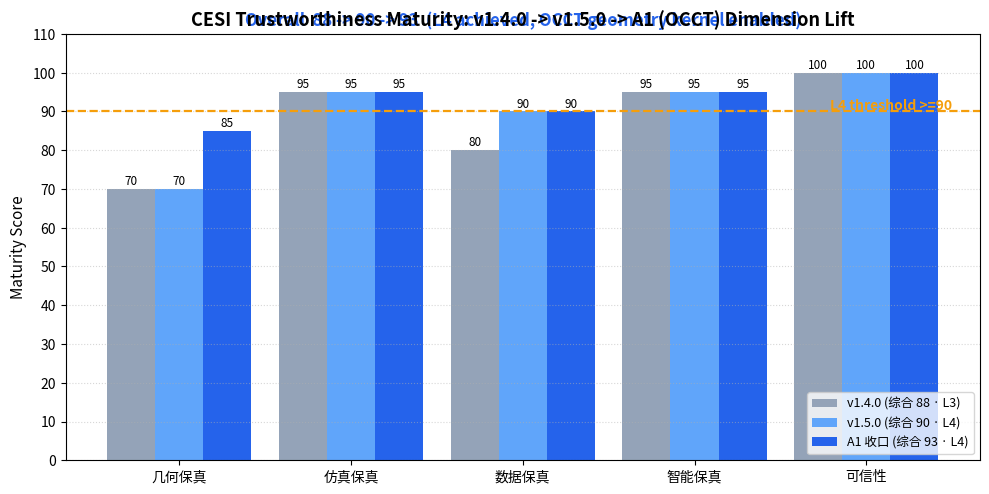

This chart was generated by the following Python code: (Note: this script raises an exception after producing the figure.)
import matplotlib
matplotlib.use("Agg")
import matplotlib.pyplot as plt
import numpy as np

dims = ["几何保真", "仿真保真", "数据保真", "智能保真", "可信性"]
v140 = [70, 95, 80, 95, 100]   # v1.4.0 baseline
v150 = [70, 95, 90, 95, 100]   # v1.5.0 (A2 done)
va1  = [85, 95, 90, 95, 100]   # A1 OCCT enabled (current)
x = np.arange(len(dims))
w = 0.28

fig, ax = plt.subplots(figsize=(10, 5.2))
b1 = ax.bar(x - w, v140, w, label="v1.4.0 (综合 88 · L3)", color="#94a3b8")
b2 = ax.bar(x,     v150, w, label="v1.5.0 (综合 90 · L4)", color="#60a5fa")
b3 = ax.bar(x + w, va1,  w, label="A1 收口 (综合 93 · L4)", color="#2563eb")

# L4 threshold line
ax.axhline(90, color="#f59e0b", linestyle="--", linewidth=1.6)
ax.text(len(dims)-0.5, 90.4, "L4 threshold >=90", color="#f59e0b",
        fontsize=10, ha="right", fontweight="bold")

ax.set_ylim(0, 110)
ax.set_ylabel("Maturity Score", fontsize=11)
ax.set_title("CESI Trustworthiness Maturity: v1.4.0 -> v1.5.0 -> A1 (OCCT) Dimension Lift", fontsize=13, fontweight="bold")
ax.set_xticks(x)
ax.set_xticklabels(dims, fontsize=10)
ax.set_yticks(range(0, 111, 10))
ax.legend(loc="lower right", fontsize=9)
ax.grid(axis="y", linestyle=":", alpha=0.5)

# value labels
for b in (b1, b2, b3):
    for rect in b:
        h = rect.get_height()
        ax.annotate(f"{int(h)}", xy=(rect.get_x()+rect.get_width()/2, h),
                    xytext=(0, 3), textcoords="offset points",
                    ha="center", fontsize=8.5)

# top summary badge
ax.text(0.5, 1.02, "Overall  88 -> 90 -> 93  (L4 achieved, OCCT geometry kernel enabled)",
        transform=ax.transAxes,
        ha="center", fontsize=12, fontweight="bold", color="#2563eb")
fig.tight_layout(rect=[0, 0, 1, 0.97])
fig.savefig("docs/assets/demo_maturity_v1.5.0.png", dpi=140)
print("saved docs/assets/demo_maturity_v1.5.0.png")
